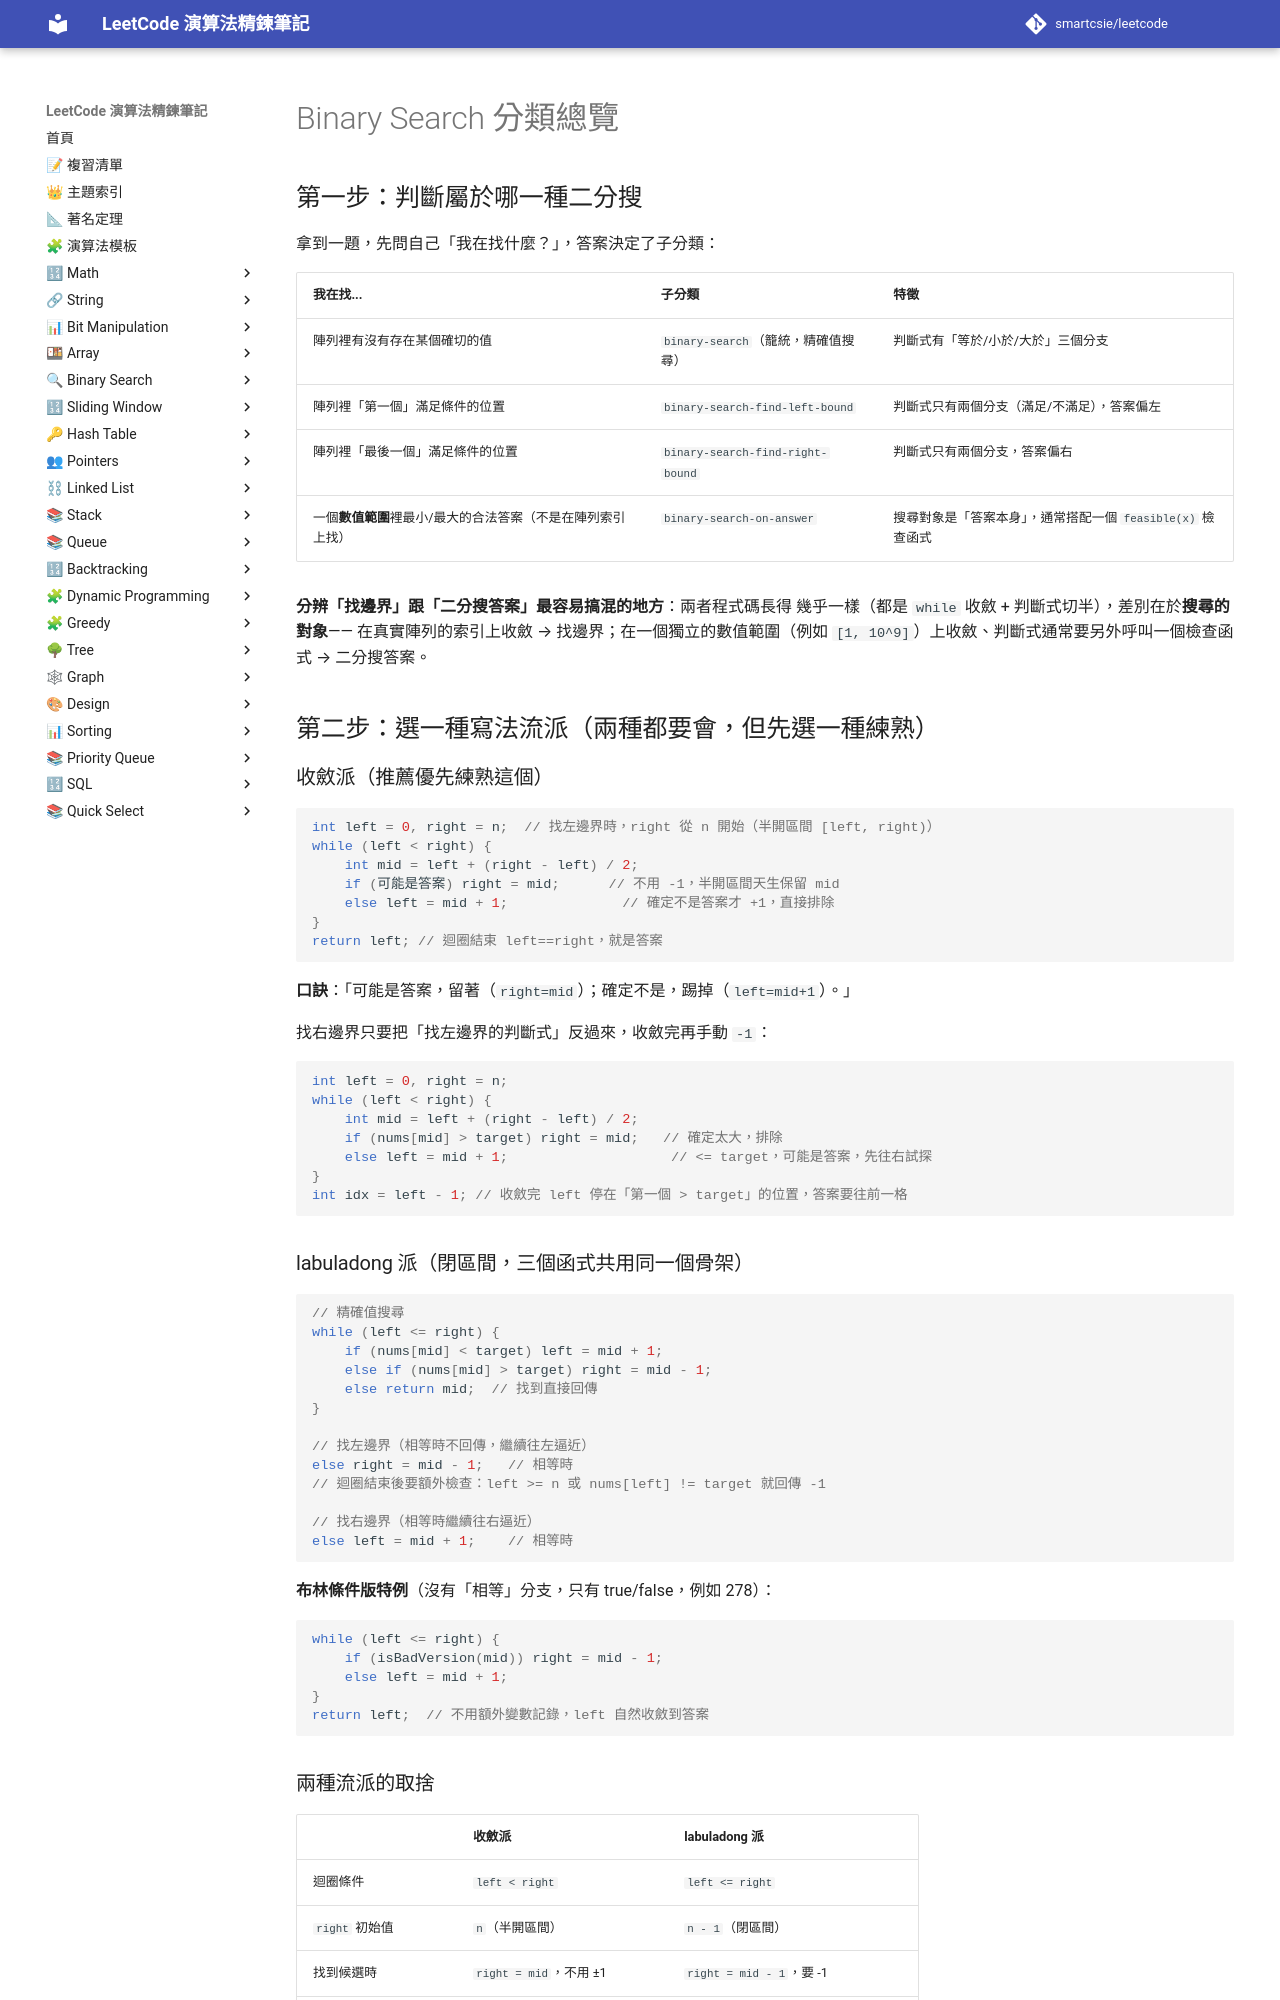

repository: smartcsie/leetcode · page: notes/binary-search/index.html · generator: mkdocs

# Binary Search 分類總覽

## 第一步：判斷屬於哪一種二分搜

拿到一題，先問自己「我在找什麼？」，答案決定了子分類：

| 我在找... | 子分類 | 特徵 |
|---|---|---|
| 陣列裡有沒有存在某個確切的值 | `binary-search`（籠統，精確值搜尋） | 判斷式有「等於/小於/大於」三個分支 |
| 陣列裡「第一個」滿足條件的位置 | `binary-search-find-left-bound` | 判斷式只有兩個分支（滿足/不滿足），答案偏左 |
| 陣列裡「最後一個」滿足條件的位置 | `binary-search-find-right-bound` | 判斷式只有兩個分支，答案偏右 |
| 一個**數值範圍**裡最小/最大的合法答案（不是在陣列索引上找） | `binary-search-on-answer` | 搜尋對象是「答案本身」，通常搭配一個 `feasible(x)` 檢查函式 |

**分辨「找邊界」跟「二分搜答案」最容易搞混的地方**：兩者程式碼長得
幾乎一樣（都是 `while` 收斂 + 判斷式切半），差別在於**搜尋的對象**——
在真實陣列的索引上收斂 → 找邊界；在一個獨立的數值範圍（例如
`[1, 10^9]`）上收斂、判斷式通常要另外呼叫一個檢查函式 → 二分搜答案。

## 第二步：選一種寫法流派（兩種都要會，但先選一種練熟）

### 收斂派（推薦優先練熟這個）

```cpp
int left = 0, right = n;  // 找左邊界時，right 從 n 開始（半開區間 [left, right)）
while (left < right) {
    int mid = left + (right - left) / 2;
    if (可能是答案) right = mid;      // 不用 -1，半開區間天生保留 mid
    else left = mid + 1;              // 確定不是答案才 +1，直接排除
}
return left; // 迴圈結束 left==right，就是答案
```

**口訣**：「可能是答案，留著（`right=mid`）；確定不是，踢掉（`left=mid+1`）。」

找右邊界只要把「找左邊界的判斷式」反過來，收斂完再手動 `-1`：
```cpp
int left = 0, right = n;
while (left < right) {
    int mid = left + (right - left) / 2;
    if (nums[mid] > target) right = mid;   // 確定太大，排除
    else left = mid + 1;                    // <= target，可能是答案，先往右試探
}
int idx = left - 1; // 收斂完 left 停在「第一個 > target」的位置，答案要往前一格
```

### labuladong 派（閉區間，三個函式共用同一個骨架）

```cpp
// 精確值搜尋
while (left <= right) {
    if (nums[mid] < target) left = mid + 1;
    else if (nums[mid] > target) right = mid - 1;
    else return mid;  // 找到直接回傳
}

// 找左邊界（相等時不回傳，繼續往左逼近）
else right = mid - 1;   // 相等時
// 迴圈結束後要額外檢查：left >= n 或 nums[left] != target 就回傳 -1

// 找右邊界（相等時繼續往右逼近）
else left = mid + 1;    // 相等時
```

**布林條件版特例**（沒有「相等」分支，只有 true/false，例如 278）：
```cpp
while (left <= right) {
    if (isBadVersion(mid)) right = mid - 1;
    else left = mid + 1;
}
return left;  // 不用額外變數記錄，left 自然收斂到答案
```
